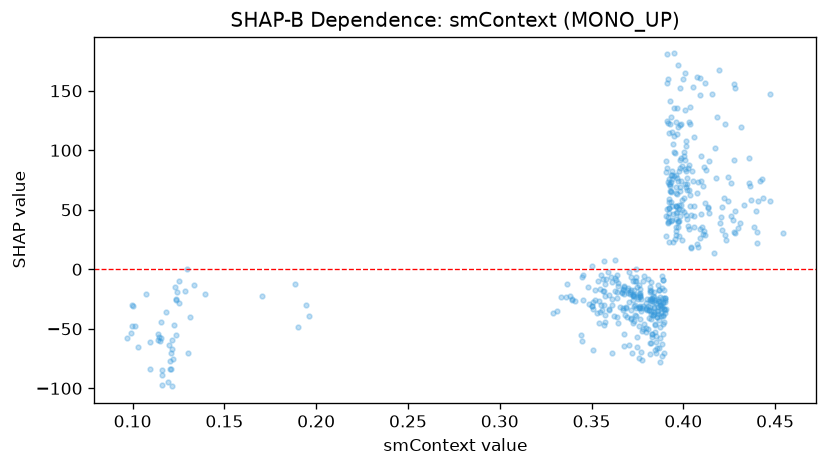

The table this chart was drawn from, first rows:
feature_value, shap_value
0.1154, -44.12
0.1182, -35.89
0.1254, -9.948
0.1234, -24.68
0.371, -20.81
0.3668, -20.06
0.383, -24.57
0.3478, -15.16
0.3412, -27.02
0.3762, -30.66
0.125, -28.29
0.115, -60.44
0.1706, -22.61
0.3636, -40.14
0.1096, -61.36
0.1886, -12.64
0.1902, -48.13
0.13, -70.5
0.124, -19.18
0.3818, -19.12
0.388, -39.16
0.3906, 44.66
0.1216, -98.34
0.1236, -55.04
0.1228, -46.78
0.1314, -40.02
0.1192, -94.79
0.1202, -77.13
0.1942, -30.26
0.1958, -38.86
0.1394, -20.34
0.1336, -12.84
0.1216, -59.02
0.1156, -57.83
0.114, -59.12
0.1208, -70.5
0.1142, -56.83
0.097, -57.71
0.1162, -97.37
0.116, -89.04
0.1232, -15.05
0.1238, -25.76
0.1014, -47.28
0.103, -65.14
0.114, -54.26
0.0998, -47.57
0.0996, -29.76
0.1004, -30.51
0.1074, -20.98
0.1206, -84.12
0.1214, -67.25
0.1294, 0.6451
0.1196, -63.85
0.1218, -75.4
0.1094, -83.47
0.116, -84.98
0.1286, -18.03
0.121, -83.89
0.099, -53.83
0.364, -18.7
... 442 more rows
